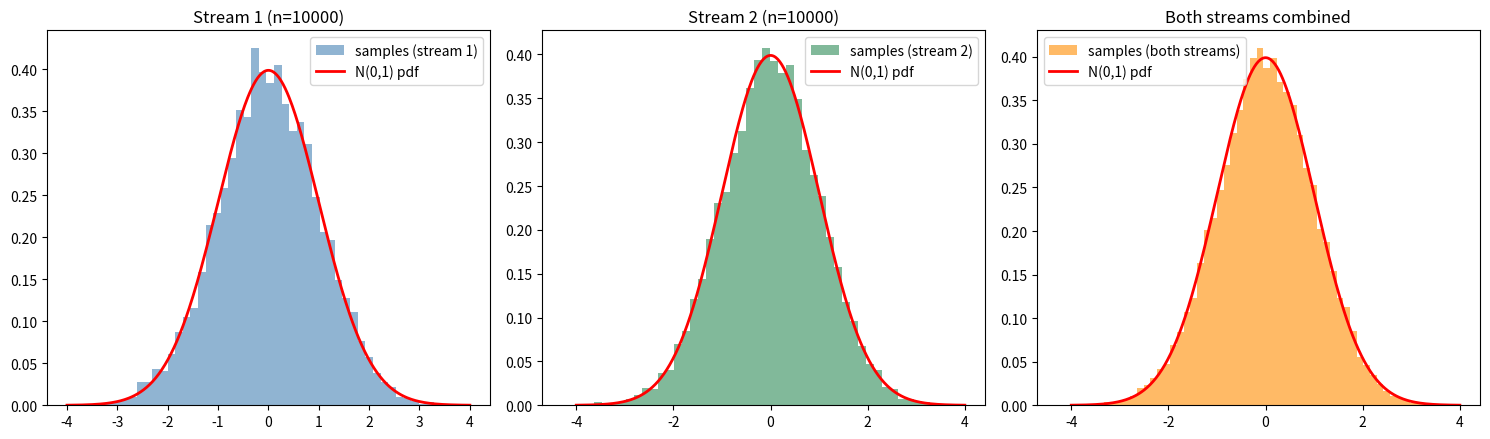

Write Python code to recreate this figure. (Note: this script raises an exception after producing the figure.)
import matplotlib
matplotlib.use("Agg")
import matplotlib.pyplot as plt
import numpy as np

# Reproducibility
rng = np.random.default_rng(0)

# ---- Polar (Marsaglia) Box-Muller: uniforms -> standard normals ----
def polar_box_muller(n, rng):
    """Return two independent N(0,1) streams, each of length n."""
    out1 = np.empty(n)  # first normal from each accepted point
    out2 = np.empty(n)  # second normal from each accepted point
    filled = 0
    attempts = 0
    while filled < n:
        # draw a point uniform in the square [-1, 1]^2
        x = rng.uniform(-1.0, 1.0)
        y = rng.uniform(-1.0, 1.0)
        attempts += 1
        r2 = x * x + y * y      # squared radius
        # keep only points strictly inside the unit disk (rejection step)
        if 0.0 < r2 < 1.0:
            factor = np.sqrt(-2.0 * np.log(r2) / r2)  # common polar factor
            out1[filled] = x * factor  # one standard normal
            out2[filled] = y * factor  # second, independent standard normal
            filled += 1
    return out1, out2, attempts

n = 10000
z1, z2, attempts = polar_box_muller(n, rng)

# ---- Basic numerical checks ----
print("Accepted draws (n):", n)
print("Total square draws (attempts):", attempts)
print("Acceptance rate:", n / attempts)
print("Theoretical acceptance rate (pi/4):", np.pi / 4.0)
print("Stream 1 mean:", np.mean(z1))
print("Stream 1 std:", np.std(z1))
print("Stream 2 mean:", np.mean(z2))
print("Stream 2 std:", np.std(z2))
combined = np.concatenate([z1, z2])
print("Combined mean:", np.mean(combined))
print("Combined std:", np.std(combined))
print("Correlation between streams:", np.corrcoef(z1, z2)[0, 1])

# ---- Plot: density histograms vs standard normal density ----
grid = np.linspace(-4, 4, 400)
pdf = np.exp(-0.5 * grid**2) / np.sqrt(2.0 * np.pi)  # N(0,1) density

fig, axes = plt.subplots(1, 3, figsize=(15, 4.5))

axes[0].hist(z1, bins=50, density=True, alpha=0.6, color="steelblue",
             label="samples (stream 1)")
axes[0].plot(grid, pdf, "r-", lw=2, label="N(0,1) pdf")
axes[0].set_title("Stream 1 (n=10000)")
axes[0].legend()

axes[1].hist(z2, bins=50, density=True, alpha=0.6, color="seagreen",
             label="samples (stream 2)")
axes[1].plot(grid, pdf, "r-", lw=2, label="N(0,1) pdf")
axes[1].set_title("Stream 2 (n=10000)")
axes[1].legend()

axes[2].hist(combined, bins=60, density=True, alpha=0.6, color="darkorange",
             label="samples (both streams)")
axes[2].plot(grid, pdf, "r-", lw=2, label="N(0,1) pdf")
axes[2].set_title("Both streams combined")
axes[2].legend()

fig.tight_layout()
plt.savefig("/private/tmp/claude-501/-Users-lvmy-neu-teaching-numericalR-numericalR/e8e9d206-e3a8-4079-be52-06334c0a89a5/scratchpad/eval/gen/6A.4.1_s4.png")

# One-sentence explanation of why the check confirms the result:
print("Explanation: Because each output stream's density histogram closely "
      "overlays the standard normal curve (and their means/stds are ~0 and ~1), "
      "the polar Box-Muller transform is confirmed to convert uniforms into "
      "independent N(0,1) draws.")
